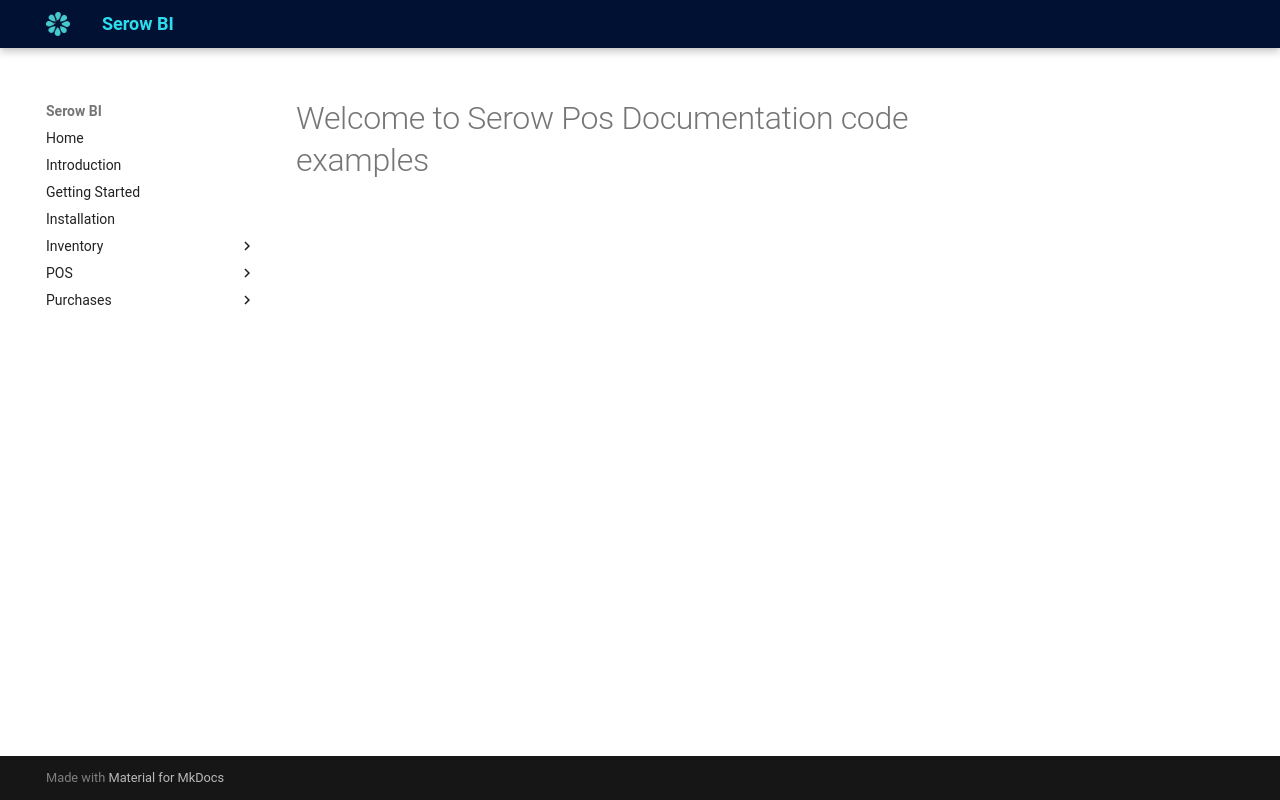

repository: michaelkenda/serow_pos_docs · page: code_examples/index.html · generator: mkdocs


# Welcome to Serow Pos Documentation code examples
